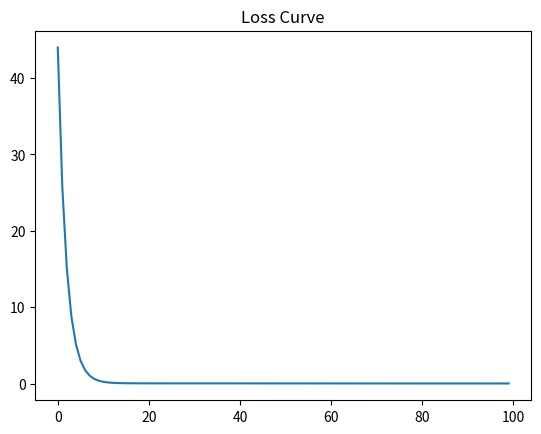

This figure's Python source:
import numpy as np
import matplotlib.pyplot as plt

# Data
X = np.array([1,2,3,4,5])
Y = np.array([2,4,6,8,10])

w, b = 0, 0
lr = 0.01
losses = []

for i in range(100):
    y_pred = w*X + b
    loss = np.mean((Y - y_pred)**2)
    losses.append(loss)

    dw = -2*np.mean(X*(Y - y_pred))
    db = -2*np.mean(Y - y_pred)

    w -= lr*dw
    b -= lr*db

plt.plot(losses)
plt.title("Loss Curve")
plt.show()
